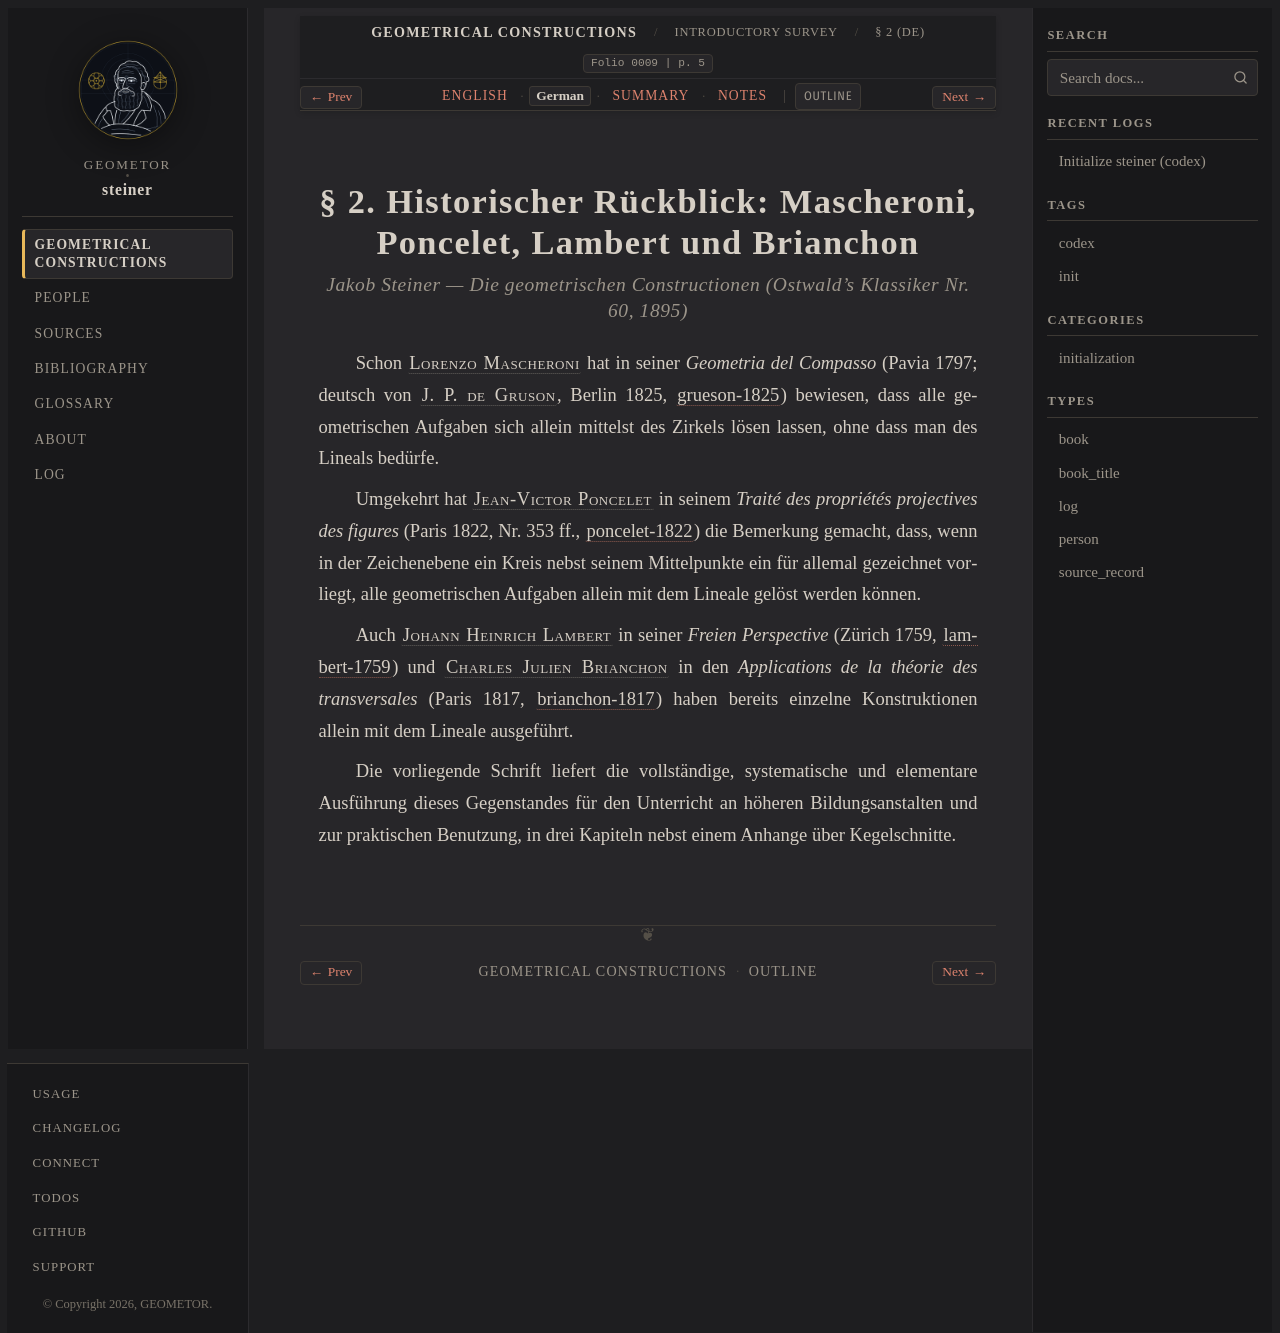

repository: geometor/steiner · page: constructionen_1833/overview/sec_02/de.html · generator: sphinx

:layout: book
:canonical_id: § 2
:breadcrumb_title: § 2 (DE)
:order: 2
:folio: 0009
:track_label: German
:tracks: English: index | German: de | Summary: summary | Notes: notes
:title: § 2. Historischer Rückblick: Mascheroni, Poncelet, Lambert und Brianchon

.. _steiner-de-s02:

.. folio:: 0009
   :page: 5

§ 2. Historischer Rückblick: Mascheroni, Poncelet, Lambert und Brianchon
========================================================================

.. rubric:: Jakob Steiner — *Die geometrischen Constructionen* (Ostwald's Klassiker Nr. 60, 1895)

Schon :person:`Lorenzo Mascheroni <mascheroni>` hat in seiner *Geometria del Compasso* (Pavia 1797; deutsch von :person:`J. P. de Gruson <grueson>`, Berlin 1825, :cite:`grueson-1825`) bewiesen, dass alle geometrischen Aufgaben sich allein mittelst des Zirkels lösen lassen, ohne dass man des Lineals bedürfe.

Umgekehrt hat :person:`Jean-Victor Poncelet <poncelet>` in seinem *Traité des propriétés projectives des figures* (Paris 1822, Nr. 353 ff., :cite:`poncelet-1822`) die Bemerkung gemacht, dass, wenn in der Zeichenebene ein Kreis nebst seinem Mittelpunkte ein für allemal gezeichnet vorliegt, alle geometrischen Aufgaben allein mit dem Lineale gelöst werden können.

Auch :person:`Johann Heinrich Lambert <lambert>` in seiner *Freien Perspective* (Zürich 1759, :cite:`lambert-1759`) und :person:`Charles Julien Brianchon <brianchon>` in den *Applications de la théorie des transversales* (Paris 1817, :cite:`brianchon-1817`) haben bereits einzelne Konstruktionen allein mit dem Lineale ausgeführt.

Die vorliegende Schrift liefert die vollständige, systematische und elementare Ausführung dieses Gegenstandes für den Unterricht an höheren Bildungsanstalten und zur praktischen Benutzung, in drei Kapiteln nebst einem Anhange über Kegelschnitte.
